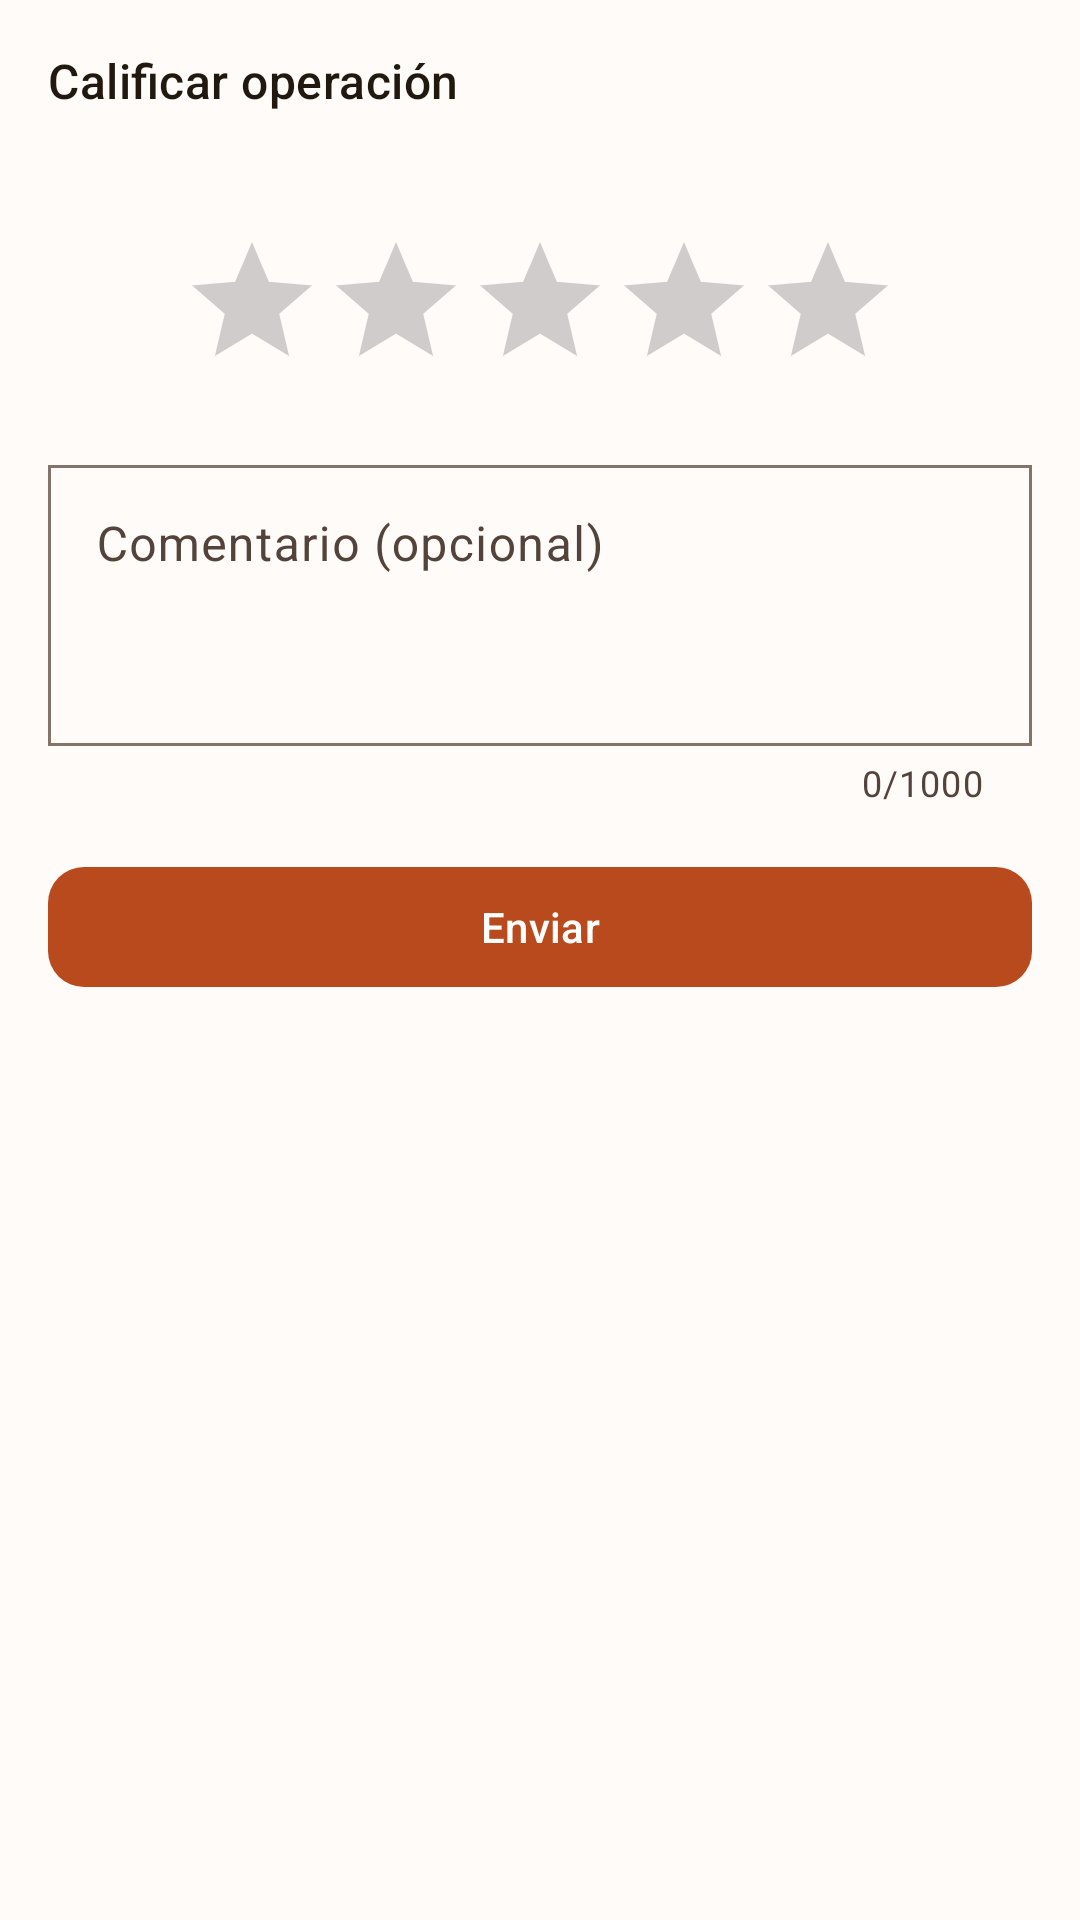

Here is an Android app screen rendered from its layout file. Give the layout XML and the strings, colors and styles it references.
<!-- AndroidManifest.xml: application theme Theme.Ronda -->
<!-- res/layout/bottom_sheet_rating.xml -->
<?xml version="1.0" encoding="utf-8"?>
<LinearLayout xmlns:android="http://schemas.android.com/apk/res/android"
    xmlns:app="http://schemas.android.com/apk/res-auto"
    android:layout_width="match_parent"
    android:layout_height="wrap_content"
    android:orientation="vertical"
    android:padding="@dimen/spacing_md">

    <TextView
        style="@style/Widget.Ronda.Text.SectionTitle"
        android:text="Calificar operación" />

    <TextView
        android:id="@+id/textRatingCounterparty"
        style="@style/Widget.Ronda.Text.Meta"
        android:layout_marginTop="@dimen/spacing_xs" />

    <RatingBar
        android:id="@+id/ratingBar"
        style="?android:attr/ratingBarStyle"
        android:layout_width="wrap_content"
        android:layout_height="wrap_content"
        android:layout_gravity="center_horizontal"
        android:layout_marginTop="@dimen/spacing_md"
        android:contentDescription="Calificación de 1 a 5 estrellas"
        android:numStars="5"
        android:rating="0"
        android:stepSize="1" />

    <com.google.android.material.textfield.TextInputLayout
        android:id="@+id/inputRatingCommentLayout"
        android:layout_width="match_parent"
        android:layout_height="wrap_content"
        android:layout_marginTop="@dimen/spacing_md"
        android:hint="Comentario (opcional)"
        app:counterEnabled="true"
        app:counterMaxLength="1000">

        <com.google.android.material.textfield.TextInputEditText
            android:id="@+id/inputRatingComment"
            android:layout_width="match_parent"
            android:layout_height="wrap_content"
            android:gravity="top|start"
            android:inputType="textCapSentences|textMultiLine"
            android:maxLength="1000"
            android:maxLines="8"
            android:minLines="3" />

    </com.google.android.material.textfield.TextInputLayout>

    <TextView
        android:id="@+id/textRatingError"
        android:layout_width="match_parent"
        android:layout_height="wrap_content"
        android:layout_marginTop="@dimen/spacing_sm"
        android:textAppearance="@style/TextAppearance.Material3.BodyMedium"
        android:textColor="?attr/colorError"
        android:visibility="gone" />

    <com.google.android.material.button.MaterialButton
        android:id="@+id/buttonSendRating"
        android:layout_width="match_parent"
        android:layout_height="wrap_content"
        android:layout_marginTop="@dimen/spacing_md"
        android:text="Enviar" />

</LinearLayout>
<!-- resources referenced by this layout -->
<resources>
  <dimen name="spacing_md">16dp</dimen>
  <dimen name="spacing_sm">8dp</dimen>
  <dimen name="spacing_xs">4dp</dimen>
  <style name="Widget.Ronda.Text.Meta" parent="">
          <item name="android:layout_width">match_parent</item>
          <item name="android:layout_height">wrap_content</item>
          <item name="android:textAppearance">@style/TextAppearance.Material3.BodyMedium</item>
          <item name="android:textColor">?attr/colorOnSurfaceVariant</item>
      </style>
  <style name="Widget.Ronda.Text.SectionTitle" parent="">
          <item name="android:layout_width">match_parent</item>
          <item name="android:layout_height">wrap_content</item>
          <item name="android:textAppearance">@style/TextAppearance.Material3.TitleMedium</item>
          <item name="android:textColor">?attr/colorOnSurface</item>
      </style>
  <style name="Theme.Ronda" parent="Base.Theme.Ronda" />
  <color name="md_theme_light_primary">#B84A1E</color>
  <color name="md_theme_light_onPrimary">#FFFFFF</color>
  <color name="md_theme_light_primaryContainer">#FFDBC9</color>
  <color name="md_theme_light_onPrimaryContainer">#3A0D00</color>
  <color name="md_theme_light_secondary">#77574A</color>
  <color name="md_theme_light_onSecondary">#FFFFFF</color>
  <color name="md_theme_light_secondaryContainer">#F6DDD1</color>
  <color name="md_theme_light_onSecondaryContainer">#2C160C</color>
  <color name="md_theme_light_background">#FFFBF8</color>
  <color name="md_theme_light_onBackground">#21190F</color>
  <color name="md_theme_light_surface">#FFFBF8</color>
  <color name="md_theme_light_onSurface">#21190F</color>
  <color name="md_theme_light_surfaceVariant">#F5DED3</color>
  <color name="md_theme_light_onSurfaceVariant">#53433A</color>
  <color name="md_theme_light_outline">#85736A</color>
  <color name="md_theme_light_outlineVariant">#E4D0C5</color>
  <color name="md_theme_light_error">#BA1A1A</color>
  <color name="md_theme_light_onError">#FFFFFF</color>
  <color name="md_theme_light_errorContainer">#FFDAD6</color>
  <color name="md_theme_light_onErrorContainer">#410002</color>
  <style name="Widget.Ronda.Button" parent="Widget.Material3.Button">
          <item name="cornerRadius">@dimen/corner_radius_button</item>
          <item name="android:insetTop">@dimen/spacing_xs</item>
          <item name="android:insetBottom">@dimen/spacing_xs</item>
          <item name="elevation">0dp</item>
          <item name="android:stateListAnimator">@null</item>
      </style>
  <style name="Widget.Ronda.Button.Text" parent="Widget.Material3.Button.TextButton">
          <item name="android:insetTop">@dimen/spacing_xs</item>
          <item name="android:insetBottom">@dimen/spacing_xs</item>
          <item name="elevation">0dp</item>
          <item name="android:stateListAnimator">@null</item>
      </style>
  <style name="Widget.Ronda.TextInputLayout" parent="Widget.Material3.TextInputLayout.OutlinedBox">
          <item name="shapeAppearanceOverlay">@style/ShapeAppearance.Ronda.TextField</item>
          <item name="boxStrokeWidth">@dimen/stroke_width</item>
      </style>
  <style name="Widget.Ronda.BottomNavigation" parent="Widget.Material3.BottomNavigationView">
          <item name="elevation">0dp</item>
          <item name="android:background">?attr/colorSurface</item>
      </style>
  <style name="Widget.Ronda.TabLayout" parent="Widget.Material3.TabLayout">
          <item name="elevation">0dp</item>
          <item name="android:background">?attr/colorSurface</item>
          <item name="tabIndicatorColor">?attr/colorPrimary</item>
      </style>
  <dimen name="corner_radius_button">12dp</dimen>
  <style name="ShapeAppearance.Ronda.TextField" parent="">
          <item name="cornerSize">@dimen/corner_radius_field</item>
      </style>
  <dimen name="corner_radius_card">16dp</dimen>
  <dimen name="card_elevation">2dp</dimen>
</resources>
